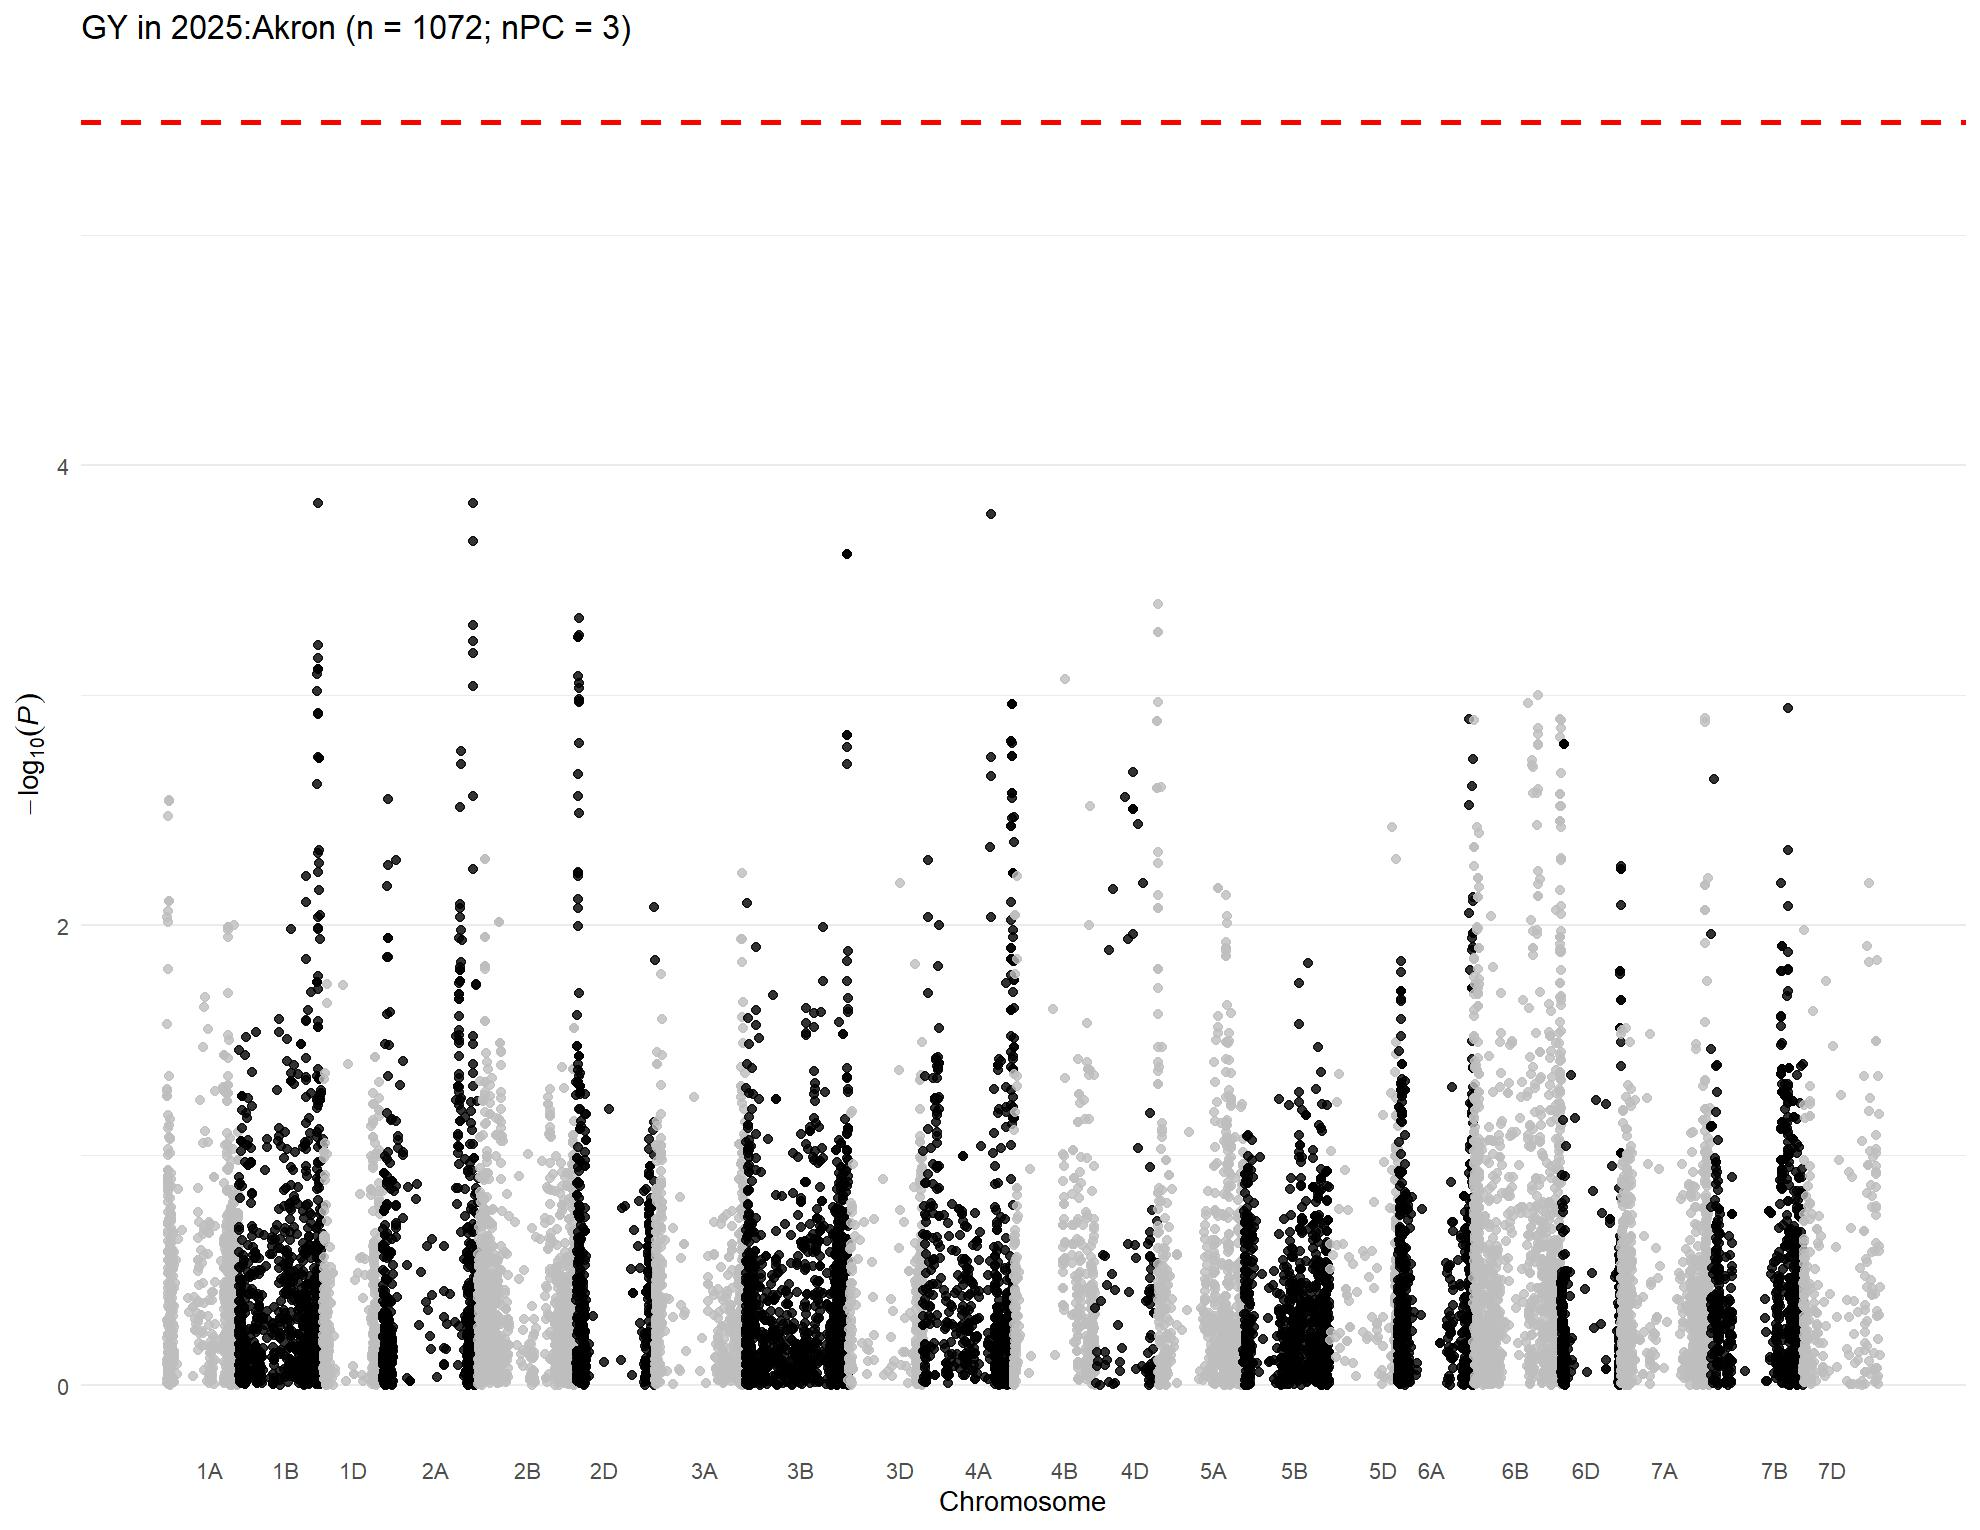

Data behind this chart, as committed beside it:
, trait, chr, chr_wheat, variant.id, snp_id, pos, n.obs, freq, MAC, Score, Score.SE, Score.Stat, Score.pval, neg_log_pval, Est, Est.SE, PVE, break_bft
1, 2025:Akron, 1, 1A, 1, S1A_1157687, 1157687, 719, 0.05146, 74, -0.001222, 0.0157, -0.07779, 0.938, 0.0278, -4.954, 63.68, 8.46358992173361e-06, 0
2, 2025:Akron, 1, 1A, 2, S1A_1195489, 1195489, 719, 0.6898, 446, -0.001051, 0.03387, -0.03103, 0.9752, 0.01089, -0.9161, 29.53, 1.34653325438281e-06, 0
3, 2025:Akron, 1, 1A, 5, S1A_2580251, 2580251, 719, 0.9256, 107, 0.009869, 0.01993, 0.4951, 0.6206, 0.2072, 24.83, 50.16, 0.0003428, 0
4, 2025:Akron, 1, 1A, 7, S1A_4781815, 4781815, 719, 0.1857, 267, -0.0519, 0.02675, -1.941, 0.05231, 1.281, -72.55, 37.39, 0.005267, 0
5, 2025:Akron, 1, 1A, 8, S1A_4929734, 4929734, 719, 0.3463, 498, -0.0649, 0.03384, -1.918, 0.05517, 1.258, -56.66, 29.55, 0.005143, 0
6, 2025:Akron, 1, 1A, 9, S1A_4968161, 4968161, 719, 0.1321, 190, -0.04667, 0.02394, -1.949, 0.05125, 1.29, -81.43, 41.77, 0.005315, 0
7, 2025:Akron, 1, 1A, 10, S1A_4968173, 4968173, 719, 0.4868, 700, -0.02228, 0.03471, -0.6421, 0.5208, 0.2833, -18.5, 28.81, 0.0005765, 0
8, 2025:Akron, 1, 1A, 11, S1A_5197982, 5197982, 719, 0.1655, 238, -0.04727, 0.02464, -1.918, 0.05509, 1.259, -77.84, 40.58, 0.005146, 0
9, 2025:Akron, 1, 1A, 12, S1A_5198010, 5198010, 719, 0.1655, 238, -0.04727, 0.02464, -1.918, 0.05509, 1.259, -77.84, 40.58, 0.005146, 0
10, 2025:Akron, 1, 1A, 13, S1A_5243796, 5243796, 719, 0.1912, 275, -0.06766, 0.02598, -2.604, 0.009202, 2.036, -100.3, 38.5, 0.009487, 0
11, 2025:Akron, 1, 1A, 14, S1A_5243818, 5243818, 719, 0.1711, 246, -0.05536, 0.02501, -2.214, 0.02684, 1.571, -88.53, 39.99, 0.006855, 0
12, 2025:Akron, 1, 1A, 16, S1A_6190910, 6190910, 719, 0.05146, 74, -0.003925, 0.01596, -0.246, 0.8057, 0.09384, -15.42, 62.67, 8.46414751172351e-05, 0
13, 2025:Akron, 1, 1A, 17, S1A_7557771, 7557771, 719, 0.1106, 159, -0.00676, 0.02373, -0.2849, 0.7757, 0.1103, -12.01, 42.14, 0.0001135, 0
14, 2025:Akron, 1, 1A, 18, S1A_8082355, 8082355, 719, 0.1099, 158, -0.02093, 0.02375, -0.8812, 0.3782, 0.4223, -37.1, 42.1, 0.001086, 0
15, 2025:Akron, 1, 1A, 19, S1A_8561584, 8561584, 719, 0.4249, 611, 0.009742, 0.03178, 0.3066, 0.7592, 0.1197, 9.646, 31.47, 0.0001314, 0
16, 2025:Akron, 1, 1A, 20, S1A_8616489, 8616489, 719, 0.9478, 75, 0.0003526, 0.0164, 0.0215, 0.9828, 0.007515, 1.311, 60.99, 6.46712334538258e-07, 0
17, 2025:Akron, 1, 1A, 21, S1A_8619460, 8619460, 719, 0.4757, 684, 0.004968, 0.03174, 0.1565, 0.8756, 0.05769, 4.933, 31.51, 3.42736080193535e-05, 0
18, 2025:Akron, 1, 1A, 22, S1A_8997884, 8997884, 719, 0.2663, 383, 0.02242, 0.02638, 0.8502, 0.3952, 0.4032, 32.23, 37.91, 0.001011, 0
19, 2025:Akron, 1, 1A, 23, S1A_9136957, 9136957, 719, 0.2218, 319, 0.0176, 0.02333, 0.7542, 0.4507, 0.3461, 32.32, 42.86, 0.0007956, 0
20, 2025:Akron, 1, 1A, 24, S1A_9137012, 9137012, 719, 0.2128, 306, 0.01851, 0.02269, 0.8156, 0.4147, 0.3822, 35.94, 44.06, 0.0009303, 0
21, 2025:Akron, 1, 1A, 25, S1A_9593887, 9593887, 719, 0.4638, 667, 0.003238, 0.02881, 0.1124, 0.9105, 0.0407, 3.9, 34.71, 1.76579704309883e-05, 0
22, 2025:Akron, 1, 1A, 26, S1A_9634576, 9634576, 719, 0.4006, 576, 0.05286, 0.03157, 1.675, 0.09401, 1.027, 53.05, 31.68, 0.003922, 0
23, 2025:Akron, 1, 1A, 28, S1A_10606176, 10606176, 719, 0.4576, 658, 0.04413, 0.02859, 1.543, 0.1227, 0.9111, 53.98, 34.97, 0.003332, 0
24, 2025:Akron, 1, 1A, 29, S1A_10606184, 10606184, 719, 0.4611, 663, 0.04124, 0.02862, 1.441, 0.1496, 0.8252, 50.36, 34.94, 0.002905, 0
25, 2025:Akron, 1, 1A, 30, S1A_10606210, 10606210, 719, 0.4576, 658, 0.04413, 0.02859, 1.543, 0.1227, 0.9111, 53.98, 34.97, 0.003332, 0
26, 2025:Akron, 1, 1A, 31, S1A_10935582, 10935582, 719, 0.2392, 344, 0.005193, 0.02556, 0.2031, 0.839, 0.07622, 7.946, 39.12, 5.77048926939759e-05, 0
27, 2025:Akron, 1, 1A, 32, S1A_10970374, 10970374, 719, 0.05424, 78, -0.03275, 0.01789, -1.831, 0.06711, 1.173, -102.4, 55.9, 0.004689, 0
28, 2025:Akron, 1, 1A, 33, S1A_11341749, 11341749, 719, 0.5104, 704, 0.02924, 0.0298, 0.9813, 0.3264, 0.4862, 32.94, 33.56, 0.001347, 0
29, 2025:Akron, 1, 1A, 34, S1A_11341756, 11341756, 719, 0.2357, 339, 0.03961, 0.02404, 1.647, 0.09946, 1.002, 68.52, 41.59, 0.003796, 0
30, 2025:Akron, 1, 1A, 35, S1A_11343021, 11343021, 719, 0.29, 417, -0.005352, 0.02723, -0.1965, 0.8442, 0.07356, -7.218, 36.73, 5.4028749886631e-05, 0
31, 2025:Akron, 1, 1A, 37, S1A_11520298, 11520298, 719, 0.178, 256, 0.01047, 0.02377, 0.4405, 0.6595, 0.1808, 18.53, 42.06, 0.0002714, 0
32, 2025:Akron, 1, 1A, 38, S1A_11579702, 11579702, 719, 0.3255, 468, 0.04494, 0.02968, 1.514, 0.13, 0.8862, 51.02, 33.7, 0.003207, 0
33, 2025:Akron, 1, 1A, 39, S1A_11579708, 11579708, 719, 0.2295, 330, 0.02447, 0.02284, 1.071, 0.284, 0.5468, 46.91, 43.78, 0.001606, 0
34, 2025:Akron, 1, 1A, 40, S1A_11579715, 11579715, 719, 0.2295, 330, 0.02447, 0.02284, 1.071, 0.284, 0.5468, 46.91, 43.78, 0.001606, 0
35, 2025:Akron, 1, 1A, 41, S1A_11583220, 11583220, 719, 0.2747, 395, -0.009184, 0.02624, -0.35, 0.7263, 0.1389, -13.34, 38.11, 0.0001713, 0
36, 2025:Akron, 1, 1A, 42, S1A_11585247, 11585247, 719, 0.2754, 396, -0.01689, 0.02608, -0.6475, 0.5173, 0.2862, -24.82, 38.34, 0.0005863, 0
37, 2025:Akron, 1, 1A, 43, S1A_11592514, 11592514, 719, 0.2775, 399, -0.01667, 0.02652, -0.6286, 0.5296, 0.276, -23.71, 37.71, 0.0005527, 0
38, 2025:Akron, 1, 1A, 44, S1A_11774650, 11774650, 719, 0.2191, 315, 0.02951, 0.02178, 1.355, 0.1755, 0.7557, 62.2, 45.91, 0.002567, 0
39, 2025:Akron, 1, 1A, 45, S1A_11774661, 11774661, 719, 0.4638, 667, 0.03181, 0.02825, 1.126, 0.2602, 0.5848, 39.86, 35.4, 0.001773, 0
40, 2025:Akron, 1, 1A, 46, S1A_11774667, 11774667, 719, 0.2413, 347, 0.003119, 0.02513, 0.1241, 0.9012, 0.04517, 4.939, 39.79, 2.15461470539057e-05, 0
41, 2025:Akron, 1, 1A, 47, S1A_11790356, 11790356, 719, 0.2455, 353, -0.00528, 0.02521, -0.2094, 0.8341, 0.07877, -8.306, 39.66, 6.13352954938911e-05, 0
42, 2025:Akron, 1, 1A, 48, S1A_11790370, 11790370, 719, 0.4868, 700, 0.02641, 0.02883, 0.9162, 0.3596, 0.4442, 31.79, 34.69, 0.001174, 0
43, 2025:Akron, 1, 1A, 49, S1A_11790390, 11790390, 719, 0.2246, 323, 0.02767, 0.02218, 1.247, 0.2124, 0.6729, 56.21, 45.08, 0.002175, 0
44, 2025:Akron, 1, 1A, 50, S1A_11790449, 11790449, 719, 0.4722, 679, 0.0151, 0.02889, 0.5226, 0.6012, 0.221, 18.09, 34.62, 0.000382, 0
45, 2025:Akron, 1, 1A, 51, S1A_11992309, 11992309, 719, 0.2907, 418, 0.01017, 0.02775, 0.3664, 0.714, 0.1463, 13.21, 36.04, 0.0001878, 0
46, 2025:Akron, 1, 1A, 52, S1A_11994475, 11994475, 719, 0.2483, 357, -0.002663, 0.02522, -0.1056, 0.9159, 0.03815, -4.187, 39.65, 1.55938179444326e-05, 0
47, 2025:Akron, 1, 1A, 53, S1A_11994504, 11994504, 719, 0.2204, 317, 0.02576, 0.02171, 1.186, 0.2355, 0.628, 54.64, 46.06, 0.001968, 0
48, 2025:Akron, 1, 1A, 54, S1A_11994526, 11994526, 719, 0.4896, 704, 0.01702, 0.02837, 0.5999, 0.5486, 0.2608, 21.15, 35.25, 0.0005033, 0
49, 2025:Akron, 1, 1A, 55, S1A_11994562, 11994562, 719, 0.2733, 393, -0.002193, 0.02646, -0.0829, 0.9339, 0.02968, -3.133, 37.8, 9.61125161321187e-06, 0
50, 2025:Akron, 1, 1A, 56, S1A_12127733, 12127733, 719, 0.2705, 389, -0.01124, 0.02588, -0.4342, 0.6641, 0.1777, -16.78, 38.64, 0.0002637, 0
51, 2025:Akron, 1, 1A, 57, S1A_12463822, 12463822, 719, 0.2142, 308, 0.031, 0.02202, 1.408, 0.1592, 0.798, 63.91, 45.4, 0.002771, 0
52, 2025:Akron, 1, 1A, 58, S1A_12595515, 12595515, 719, 0.2754, 396, -0.007858, 0.02571, -0.3056, 0.7599, 0.1192, -11.89, 38.89, 0.0001306, 0
53, 2025:Akron, 1, 1A, 59, S1A_12595543, 12595543, 719, 0.5306, 675, -0.005937, 0.03051, -0.1946, 0.8457, 0.07279, -6.38, 32.78, 5.2973555699878e-05, 0
54, 2025:Akron, 1, 1A, 60, S1A_12596201, 12596201, 719, 0.2218, 319, 0.02847, 0.02203, 1.292, 0.1963, 0.707, 58.64, 45.39, 0.002335, 0
55, 2025:Akron, 1, 1A, 61, S1A_12596204, 12596204, 719, 0.2789, 401, -0.007452, 0.02635, -0.2828, 0.7773, 0.1094, -10.73, 37.95, 0.0001119, 0
56, 2025:Akron, 1, 1A, 62, S1A_12596219, 12596219, 719, 0.2789, 401, -0.007452, 0.02635, -0.2828, 0.7773, 0.1094, -10.73, 37.95, 0.0001119, 0
57, 2025:Akron, 1, 1A, 63, S1A_12596245, 12596245, 719, 0.274, 394, -0.01144, 0.0259, -0.4418, 0.6586, 0.1814, -17.06, 38.61, 0.000273, 0
58, 2025:Akron, 1, 1A, 64, S1A_12596255, 12596255, 719, 0.2225, 320, 0.03448, 0.02194, 1.571, 0.1161, 0.9351, 71.6, 45.57, 0.003453, 0
59, 2025:Akron, 1, 1A, 65, S1A_12596278, 12596278, 719, 0.2225, 320, 0.03448, 0.02194, 1.571, 0.1161, 0.9351, 71.6, 45.57, 0.003453, 0
60, 2025:Akron, 1, 1A, 66, S1A_12596283, 12596283, 719, 0.274, 394, -0.01144, 0.0259, -0.4418, 0.6586, 0.1814, -17.06, 38.61, 0.000273, 0
... 15,515 more rows
